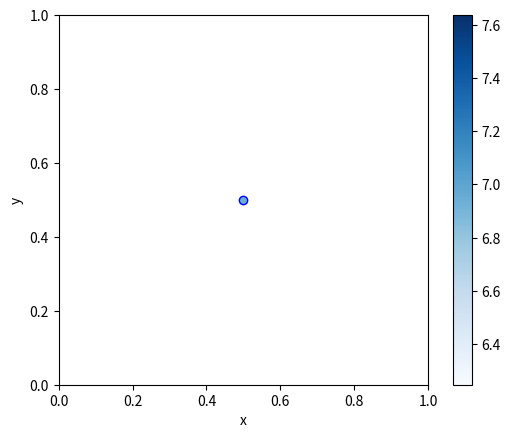
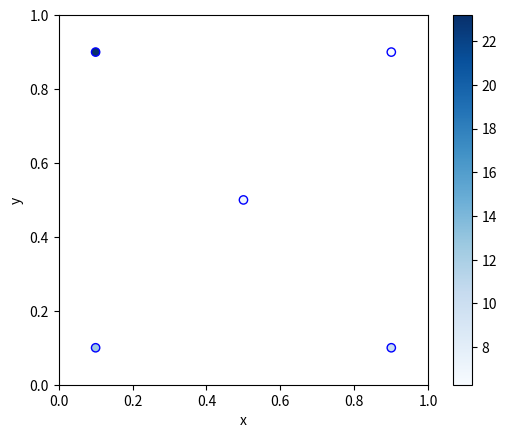
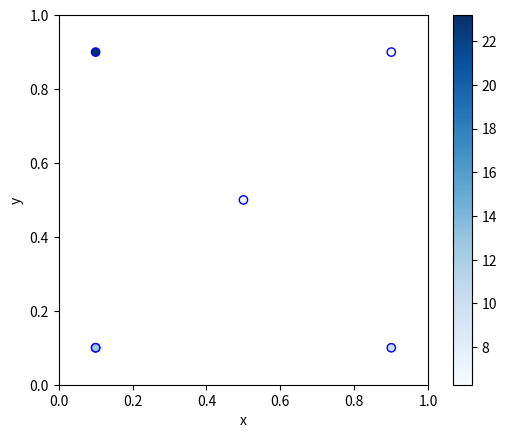
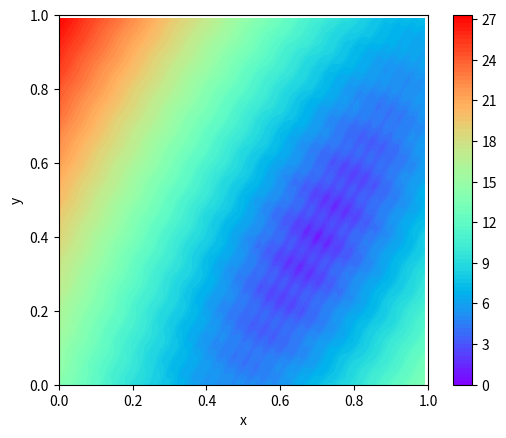
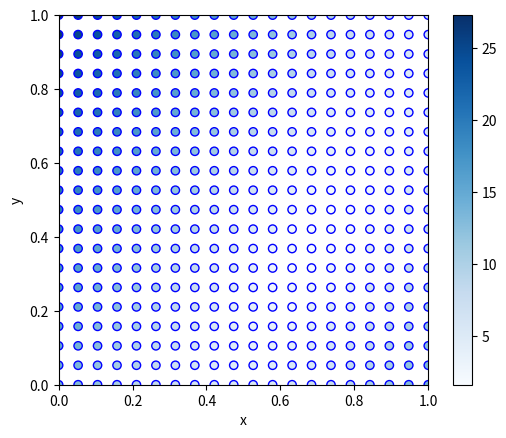
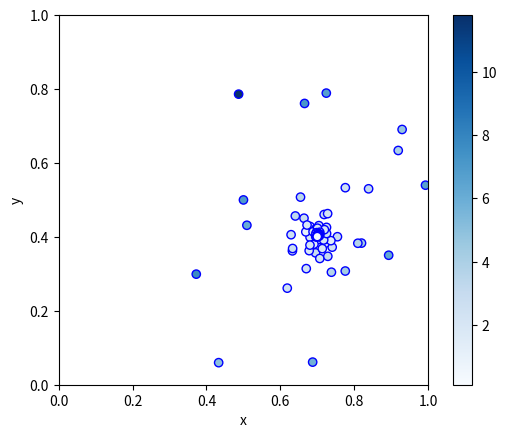

The matplotlib source for these figures, in order:
import numpy as np
import matplotlib.pyplot as plt

class BBO:
    def __init__(self):
        self._hist = np.empty((0, 3))
    def __call__(self, x, y):
        gx = self.g(x, y)
        fx = self.f(x, y)
        if gx > 0:
            return np.inf
        else:
            self._hist = np.vstack((self._hist, np.array([x, y, fx])))
            return fx
    def plot(self):
        fig = plt.figure()
        plt.scatter(x=self._hist[:, 0], y=self._hist[:, 1], c=self._hist[:, 2], cmap='Blues', edgecolors='blue')
        plt.colorbar()
        fig.gca().set_aspect('equal')
        plt.ylim((0, 1))
        plt.xlim((0, 1))
        plt.xlabel('x')
        plt.ylabel('y')
    def g(self, x, y):
        return max(np.abs(x - 0.5) - 0.5, np.abs(y - 0.5) - 0.5)
    def f(self, x, y):
        a = 2.0
        scale = 3.0
        offset_x = 0.2
        offset_y = - 0.1
        xx = 10 * (x - offset_x) - 5
        yy = 10 * (y - offset_y) - 5
        xxx = (xx + np.sqrt(3) * yy) / 2
        yyy = scale * (np.sqrt(3) * xx - yy) / 2
        return np.sqrt(xxx**2 + a * (1.0 - np.cos(2 * np.pi * xxx)) + yyy**2 + a * (1.0 - np.cos(2 * np.pi * yyy)))
    def contourf(self):
        delta = 0.01
        x = y = np.arange(0.0, 1.0, delta)
        X, Y = np.meshgrid(x, y)
        Z = self.f(X, Y)
        fig = plt.figure()
        plt.contourf(X, Y, Z, 100, cmap='rainbow')
        plt.colorbar()
        fig.gca().set_aspect('equal')
        plt.ylim((0, 1))
        plt.xlim((0, 1))
        plt.xlabel('x')
        plt.ylabel('y')
    def get_hist(self):
        return np.array(self._hist, copy=True)

bbo = BBO()

bbo(0.5, 0.5)
bbo.plot()

bbo(0.1, 0.1)
bbo(0.1, 0.9)
bbo(0.9, 0.1)
bbo(0.9, 0.9)
bbo.plot()
print(bbo.get_hist())

bbo(0.1, 0.1)
bbo.plot()

bbo.contourf()

bbo = BBO()
K = 20
x_array = np.linspace(0, 1, num=K)
y_array = np.linspace(0, 1, num=K)
for x in x_array:
    for y in y_array:
        bbo(x, y)

bbo.plot()

min(bbo.get_hist()[:, 2])

class ES:
    def __init__(self, init_s, init_x, init_fx):
        self.fx = init_fx
        self.x = np.array(init_x, copy=True)
        self.s = init_s
        self.dim = len(self.x)
        self.alpha = np.exp(1.0 / self.dim)
        self.y = np.empty(self.dim)

    def ask(self):
        self.y = self.x + self.s * np.random.randn(self.dim)
        return self.y

    def tell(self, fx):
        if self.fx < fx:
            self.s /= self.alpha**(0.25)
        else:
            self.s *= self.alpha
            self.x = self.y
            self.fx = fx

bbo = BBO()
s = 0.5
x = np.ones(2) * 0.5
fx = bbo(x[0], x[1])
es = ES(s, x, fx)

T = 100
while len(bbo.get_hist()) < T:
    x = es.ask()
    fx = bbo(x[0], x[1])
    es.tell(fx)

bbo.plot()
print(min(bbo.get_hist()[:, 2]))

import matplotlib.pyplot as plt
plt.plot(bbo.get_hist()[:, 2])

